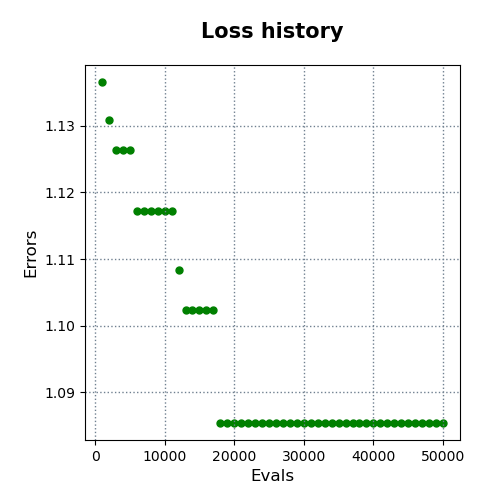

Source data for this figure (header and first rows):
evals, errors
1000, 1.137
2000, 1.131
3000, 1.126
4000, 1.126
5000, 1.126
6000, 1.117
7000, 1.117
8000, 1.117
9000, 1.117
10000, 1.117
11000, 1.117
12000, 1.108
13000, 1.102
14000, 1.102
15000, 1.102
16000, 1.102
17000, 1.102
18000, 1.085
19000, 1.085
20000, 1.085
21000, 1.085
22000, 1.085
23000, 1.085
24000, 1.085
25000, 1.085
26000, 1.085
27000, 1.085
28000, 1.085
29000, 1.085
30000, 1.085
31000, 1.085
32000, 1.085
33000, 1.085
34000, 1.085
35000, 1.085
36000, 1.085
37000, 1.085
38000, 1.085
39000, 1.085
40000, 1.085
41000, 1.085
42000, 1.085
43000, 1.085
44000, 1.085
45000, 1.085
46000, 1.085
47000, 1.085
48000, 1.085
49000, 1.085
50000, 1.085
